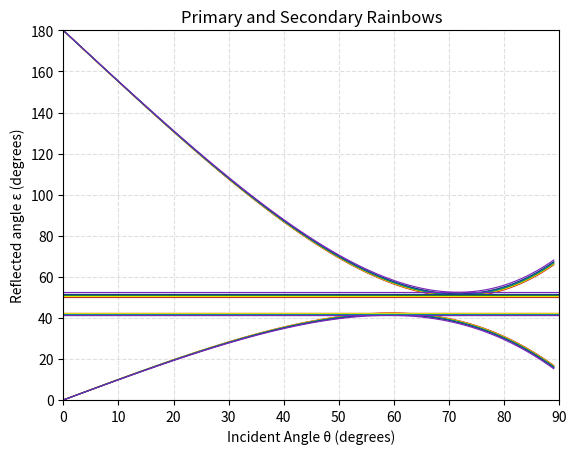

Write the Python code that produced this figure.
from matplotlib import pyplot as plt
import numpy as np

#Refractive indexes
redN = 1.3310
orangeN = 1.3321
yellowN = 1.3327
greenN = 1.3338
cyanN = 1.3350
blueN = 1.3362
violetN = 1.3390

lw = 0.85

def primaryReflectance(angle, n):
    return 180 - 6 * np.rad2deg(np.arcsin(np.sin(np.deg2rad(angle)) / n)) + 2 * angle

def secondaryReflectance(angle, n):
    return 4 * np.rad2deg(np.arcsin(np.sin(np.deg2rad(angle)) / n)) - 2 * angle

def primaryMinimum(n):
    return primaryReflectance(np.rad2deg(np.arcsin(((9 - n ** 2) / 8) ** 0.5)),n)

def secondaryMinimum(n):
    return secondaryReflectance(np.rad2deg(np.arcsin(((4 - n ** 2) / 3) ** 0.5)), n)

fig, ax = plt.subplots()
incident = np.arange(0, 90, 1)

#Primary rainbow
primaryRed = np.array([primaryReflectance(i, redN) for i in incident])
primaryOrange = np.array([primaryReflectance(i, orangeN) for i in incident])
primaryYellow = np.array([primaryReflectance(i, yellowN) for i in incident])
primaryGreen = np.array([primaryReflectance(i, greenN) for i in incident])
primaryCyan = np.array([primaryReflectance(i, cyanN) for i in incident])
primaryBlue = np.array([primaryReflectance(i, blueN) for i in incident])
primaryViolet = np.array([primaryReflectance(i, violetN) for i in incident])

#Secondary rainbow
secondaryRed = np.array([secondaryReflectance(i, redN) for i in incident])
secondaryOrange = np.array([secondaryReflectance(i, orangeN) for i in incident])
secondaryYellow = np.array([secondaryReflectance(i, yellowN) for i in incident])
secondaryGreen = np.array([secondaryReflectance(i, greenN) for i in incident])
secondaryCyan = np.array([secondaryReflectance(i, cyanN) for i in incident])
secondaryBlue = np.array([secondaryReflectance(i, blueN) for i in incident])
secondaryViolet = np.array([secondaryReflectance(i, violetN) for i in incident])

#Plotting primary rainbow
ax.plot(incident, primaryRed,    color='#B22222', label='Red',    linewidth=lw)  # Firebrick (warmer dark red)
ax.plot(incident, primaryOrange, color='#FF6F00', label='Orange', linewidth=lw)  # Vibrant dark orange
ax.plot(incident, primaryYellow, color='#FFEA00', label='Yellow', linewidth=lw)  # Bright warm yellow
ax.plot(incident, primaryGreen,  color='#228B22', label='Green',  linewidth=lw)  # Forest green (natural and rich)
ax.plot(incident, primaryCyan,   color='#009999', label='Cyan',   linewidth=lw)  # Muted but bright cyan
ax.plot(incident, primaryBlue,   color='#1E3A8A', label='Blue',   linewidth=lw)  # Deep royal blue
ax.plot(incident, primaryViolet, color='#7B26B9', label='Violet', linewidth=lw)  # Rich medium violet


# Plotting secondary rainbow
ax.plot(incident, secondaryRed,    color='#B22222', label='Secondary Red',    linewidth=lw)  # Firebrick
ax.plot(incident, secondaryOrange, color='#FF6F00', label='Secondary Orange', linewidth=lw)  # Vibrant dark orange
ax.plot(incident, secondaryYellow, color='#FFEA00', label='Secondary Yellow', linewidth=lw)  # Bright warm yellow (gold replaced)
ax.plot(incident, secondaryGreen,  color='#228B22', label='Secondary Green',  linewidth=lw)  # Forest green
ax.plot(incident, secondaryCyan,   color='#009999', label='Secondary Cyan',   linewidth=lw)  # Muted bright cyan
ax.plot(incident, secondaryBlue,   color='#1E3A8A', label='Secondary Blue',   linewidth=lw)  # Deep royal blue
ax.plot(incident, secondaryViolet, color='#7B26B9', label='Secondary Violet', linewidth=lw)  # Rich medium violet

# Primary minimums
primaryRedMin = ax.hlines(primaryMinimum(redN), 0, 90, colors='#B22222', linewidth=lw)  # Firebrick
primaryOrangeMin = ax.hlines(primaryMinimum(orangeN), 0, 90, colors='#FF6F00', linewidth=lw)  # Vibrant dark orange
primaryYellowMin = ax.hlines(primaryMinimum(yellowN), 0, 90, colors='#FFEA00', linewidth=lw)  # Bright warm yellow
primaryGreenMin = ax.hlines(primaryMinimum(greenN), 0, 90, colors='#228B22', linewidth=lw)  # Forest green
primaryCyanMin = ax.hlines(primaryMinimum(cyanN), 0, 90, colors='#009999', linewidth=lw)  # Muted bright cyan
primaryBlueMin = ax.hlines(primaryMinimum(blueN), 0, 90, colors='#1E3A8A', linewidth=lw)  # Deep royal blue
primaryVioletMin = ax.hlines(primaryMinimum(violetN), 0, 90, colors='#7B26B9', linewidth=lw)  # Rich medium violet

# Secondary minimums
secondaryRedMin = ax.hlines(secondaryMinimum(redN), 0, 90, colors='#B22222', linewidth=lw)  # Firebrick
secondaryOrangeMin = ax.hlines(secondaryMinimum(orangeN), 0, 90, colors='#FF6F00', linewidth=lw)  # Vibrant dark orange
secondaryYellowMin = ax.hlines(secondaryMinimum(yellowN), 0, 90, colors='#FFEA00', linewidth=lw)  # Bright warm yellow
secondaryGreenMin = ax.hlines(secondaryMinimum(greenN), 0, 90, colors='#228B22', linewidth=lw)  # Forest green
secondaryCyanMin = ax.hlines(secondaryMinimum(cyanN), 0, 90, colors='#009999', linewidth=lw)  # Muted bright cyan
secondaryBlueMin = ax.hlines(secondaryMinimum(blueN), 0, 90, colors='#1E3A8A', linewidth=lw)  # Deep royal blue
secondaryVioletMin = ax.hlines(secondaryMinimum(violetN), 0, 90, colors='#7B26B9', linewidth=lw)  # Rich medium violet

ax.set_xlim(0, 90)
ax.set_ylim(0, 180)
ax.set_title("Primary and Secondary Rainbows")
ax.set_xlabel("Incident Angle θ (degrees)")
ax.set_ylabel("Reflected angle ε (degrees)")
ax.grid(True, linestyle = '--', alpha = 0.4)

plt.show()

